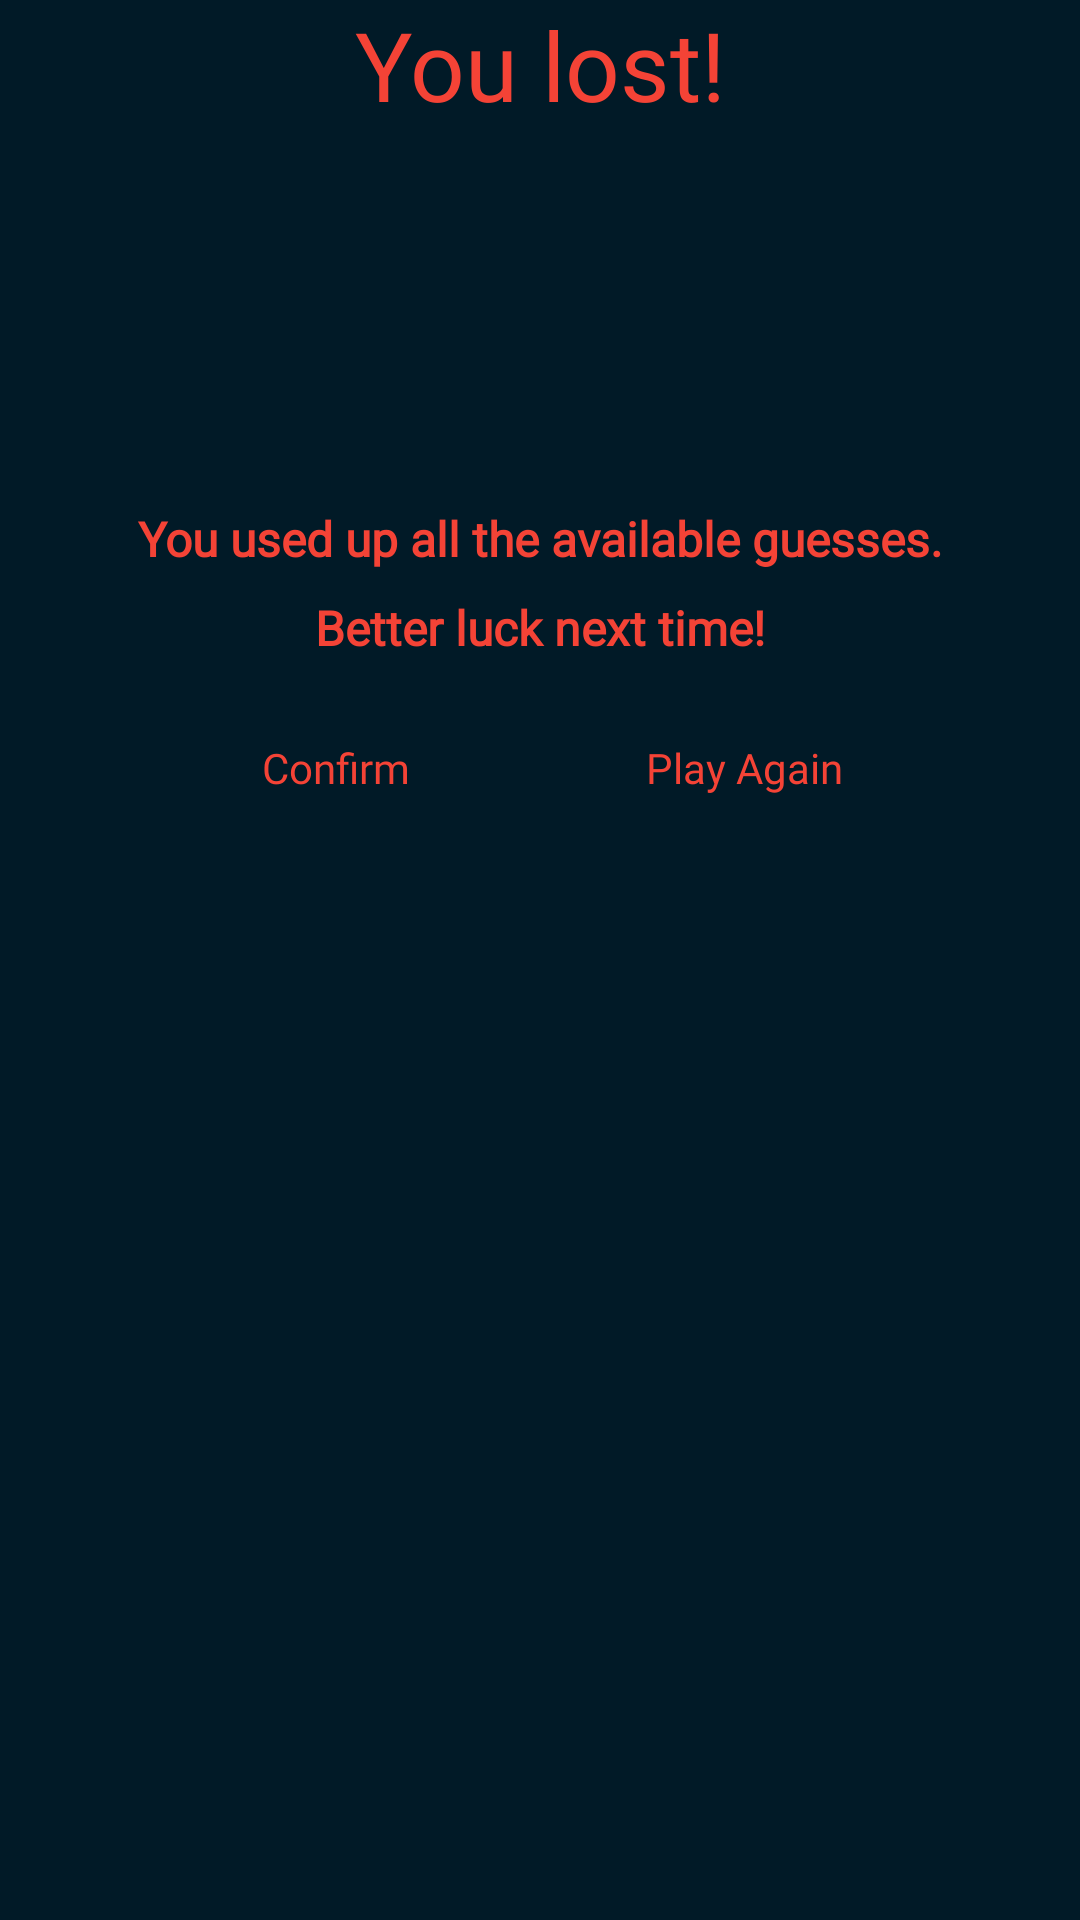

Layout XML and referenced resources for this Android screen:
<!-- AndroidManifest.xml: application theme AppTheme -->
<!-- res/layout/no_guesses_left_loser.xml -->
<?xml version="1.0" encoding="utf-8"?>
<RelativeLayout xmlns:android="http://schemas.android.com/apk/res/android"
    xmlns:app="http://schemas.android.com/apk/res-auto"
    xmlns:tools="http://schemas.android.com/tools"
    android:layout_width="match_parent"
    android:layout_height="match_parent"
    android:layout_gravity="center"
    android:background="@color/colorPrimaryDark"
    android:orientation="vertical">

    <LinearLayout
        android:layout_width="match_parent"
        android:layout_height="wrap_content"
        android:orientation="vertical">

        <TextView
            android:id="@+id/you_lost_textview"
            style="@style/TextAppearance.AppCompat.Headline"
            android:layout_width="match_parent"
            android:layout_height="wrap_content"
            android:fontFamily="@font/autour_one"
            android:gravity="center"
            android:text="You lost!"
            android:textColor="@color/low_guesses_color"
            android:textSize="32sp" />


        <TextView
            android:id="@+id/no_more_guesses_winning_combination_textview"
            style="@style/TextAppearance.AppCompat.Subhead"
            android:layout_width="match_parent"
            android:layout_height="wrap_content"
            android:fontFamily="@font/autour_one"
            android:gravity="center"
            android:textColor="@color/userWonColor"
            android:textSize="16sp"
            android:textStyle="bold" />

        <ImageView
            android:id="@+id/bart_you_lost_icon"
            android:layout_width="wrap_content"
            android:layout_height="80dp"
            android:layout_gravity="center_horizontal"
            android:layout_marginTop="24dp"
            android:src="@drawable/bartlooking" />


        <TextView
            android:id="@+id/no_more_guesses__message_textview"
            style="@style/TextAppearance.AppCompat.Subhead"
            android:layout_width="match_parent"
            android:layout_height="wrap_content"
            android:fontFamily="@font/autour_one"
            android:gravity="center"
            android:text="You used up all the available guesses."
            android:textColor="@color/low_guesses_color"
            android:textSize="16sp"
            android:textStyle="bold" />

        <TextView
            android:id="@+id/no_more_guesses__message_two_textview"
            style="@style/TextAppearance.AppCompat.Subhead"
            android:layout_width="match_parent"
            android:layout_height="wrap_content"
            android:layout_marginTop="8dp"
            android:fontFamily="@font/autour_one"
            android:gravity="center"
            android:text="Better luck next time!"
            android:textColor="@color/low_guesses_color"
            android:textSize="16sp"
            android:textStyle="bold" />

        <LinearLayout
            android:layout_width="match_parent"
            android:layout_height="wrap_content"
            android:layout_gravity="center"
            android:gravity="center">

            <Button
                android:id="@+id/no_more_guesses_confirm_button"
                android:layout_width="120dp"
                android:layout_height="wrap_content"
                android:layout_gravity="center"
                android:layout_marginTop="16dp"
                android:layout_marginEnd="8dp"
                android:layout_marginBottom="24dp"
                android:background="@drawable/rounded_button_corners"
                android:fontFamily="@font/autour_one"
                android:gravity="center"
                android:paddingStart="8dp"
                android:paddingEnd="8dp"
                android:text="Confirm"
                android:textAllCaps="false"
                android:textColor="@color/low_guesses_color" />

            <Button
                android:id="@+id/no_more_guesses_play_again_button"
                android:layout_width="120dp"
                android:layout_height="wrap_content"
                android:layout_gravity="center"
                android:layout_marginStart="8dp"
                android:layout_marginTop="16dp"
                android:layout_marginBottom="24dp"
                android:background="@drawable/rounded_button_corners"
                android:fontFamily="@font/autour_one"
                android:gravity="center"
                android:paddingStart="8dp"
                android:paddingEnd="8dp"
                android:text="Play Again"
                android:textAllCaps="false"
                android:textColor="@color/low_guesses_color" />

        </LinearLayout>
    </LinearLayout>
</RelativeLayout>
<!-- resources referenced by this layout -->
<resources>
  <color name="colorPrimaryDark">#011a27</color>
  <color name="low_guesses_color">#F44336</color>
  <color name="userWonColor">#5CB5B5</color>
  <!-- drawable rounded_button_corners (drawable) -->
  <?xml version="1.0" encoding="utf-8"?>
  <shape xmlns:android="http://schemas.android.com/apk/res/android" android:shape="rectangle" android:padding="10dp">
      <solid android:color="@color/roundedButtonColor"/>
      <corners
          android:bottomRightRadius="10dp"
          android:bottomLeftRadius="10dp"
          android:topLeftRadius="10dp"
          android:topRightRadius="10dp"/>
  </shape>
  <style name="AppTheme" parent="Theme.AppCompat.NoActionBar">
          
          <item name="colorPrimary">@color/colorPrimary</item>
          <item name="colorPrimaryDark">@color/colorPrimaryDark</item>
          <item name="colorAccent">@color/colorAccent</item>
      </style>
  <color name="colorPrimary">#063852</color>
  <color name="colorAccent">#f0810f</color>
</resources>
